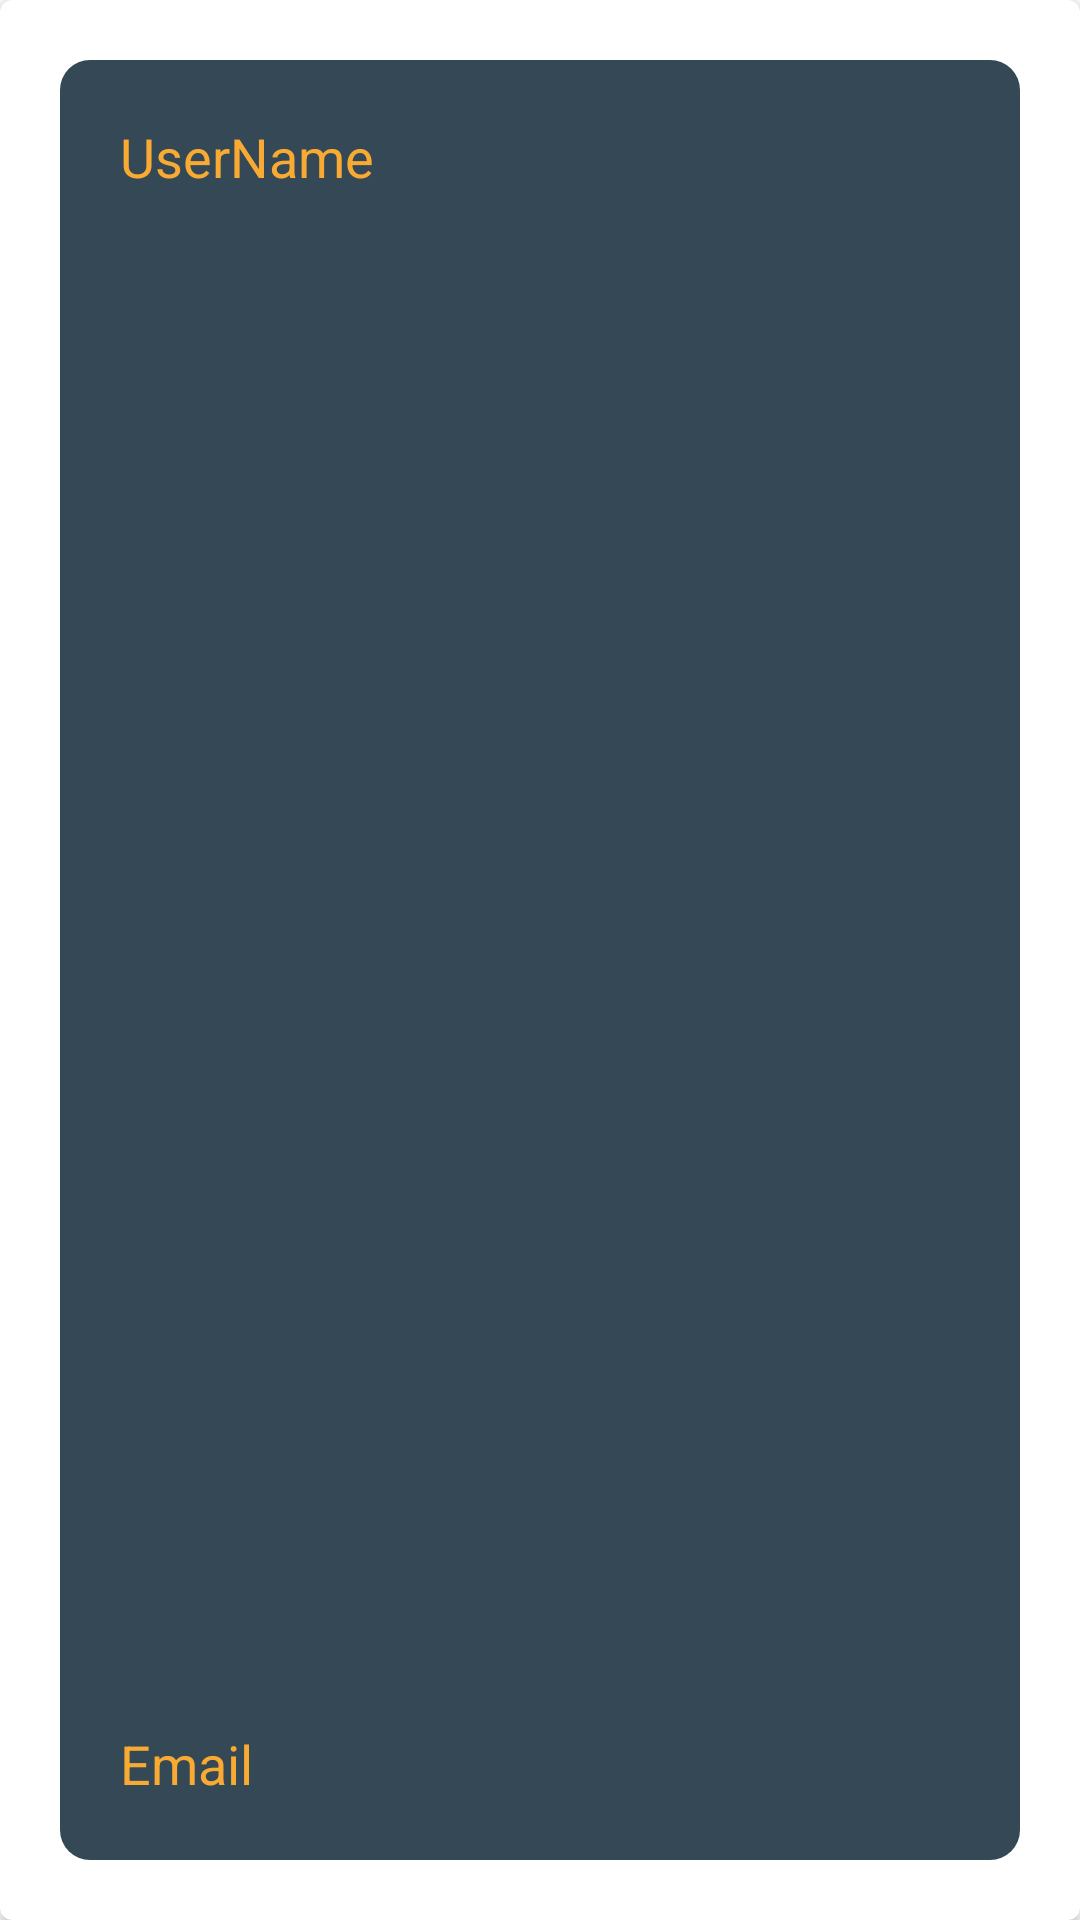

Here is an Android app screen rendered from its layout file. Give the layout XML and the strings, colors and styles it references.
<!-- AndroidManifest.xml: application theme Theme.Mstore -->
<!-- res/layout/layout_all_user.xml -->
<?xml version="1.0" encoding="utf-8"?>
<androidx.cardview.widget.CardView xmlns:android="http://schemas.android.com/apk/res/android"
    android:layout_width="match_parent"
    android:layout_height="wrap_content"
    xmlns:card_view="http://schemas.android.com/apk/res-auto"
    android:orientation="vertical"
    card_view:cardCornerRadius="4dp">

    <RelativeLayout
        android:layout_width="match_parent"
        android:layout_height="wrap_content"
        android:background="@drawable/background_n1"
        android:layout_margin="20dp"
        android:padding="20dp"
        >
        <TextView
            android:id="@+id/ALL_userName"
            android:layout_width="wrap_content"
            android:layout_height="wrap_content"
            android:textSize="18sp"
            android:textColor="@color/textColor"
            android:text="UserName">
        </TextView>

        <TextView
            android:id="@+id/ALL_emailUser"
            android:layout_width="wrap_content"
            android:layout_height="wrap_content"
            android:textSize="18sp"
            android:textColor="@color/textColor"
            android:text="Email"
            android:layout_gravity="left"
            android:layout_alignParentBottom="true"
            android:gravity="left"
            >
        </TextView>
        <ImageView
            android:id="@+id/ALL_imageViewUser"
            android:layout_width="100dp"
            android:layout_height="100dp"
            android:layout_alignParentRight="true"
            android:layout_alignParentEnd="true"
            >

        </ImageView>

    </RelativeLayout>

</androidx.cardview.widget.CardView>
<!-- resources referenced by this layout -->
<resources>
  <color name="textColor">#F9AA33</color>
  <!-- drawable background_n1 (drawable) -->
  <?xml version="1.0" encoding="utf-8"?>
  <selector xmlns:android="http://schemas.android.com/apk/res/android">
      <item>
          <shape android:shape="rectangle">
              <solid android:color="@color/mPurple"/>
              <corners android:radius="10dp"/>
          </shape>
      </item>
  </selector>
  <style name="Theme.Mstore" parent="Theme.MaterialComponents.DayNight.DarkActionBar">
          
          
          
          
          <item name="colorPrimary">@color/mPurpleBack</item>
          <item name="colorPrimaryVariant">@color/mPurple</item>
          <item name="colorOnPrimary">@color/textColor</item>
          
          <item name="colorSecondary">@color/teal_200</item>
          <item name="colorSecondaryVariant">@color/teal_700</item>
          <item name="colorOnSecondary">@color/black</item>
          
          <item name="android:statusBarColor" tools:targetApi="l">?attr/colorPrimaryVariant</item>
          
      </style>
  <color name="mPurple">#344955</color>
  <color name="mPurpleBack">#232F34</color>
  <color name="teal_200">#FF03DAC5</color>
  <color name="teal_700">#FF018786</color>
  <color name="black">#FF000000</color>
</resources>
